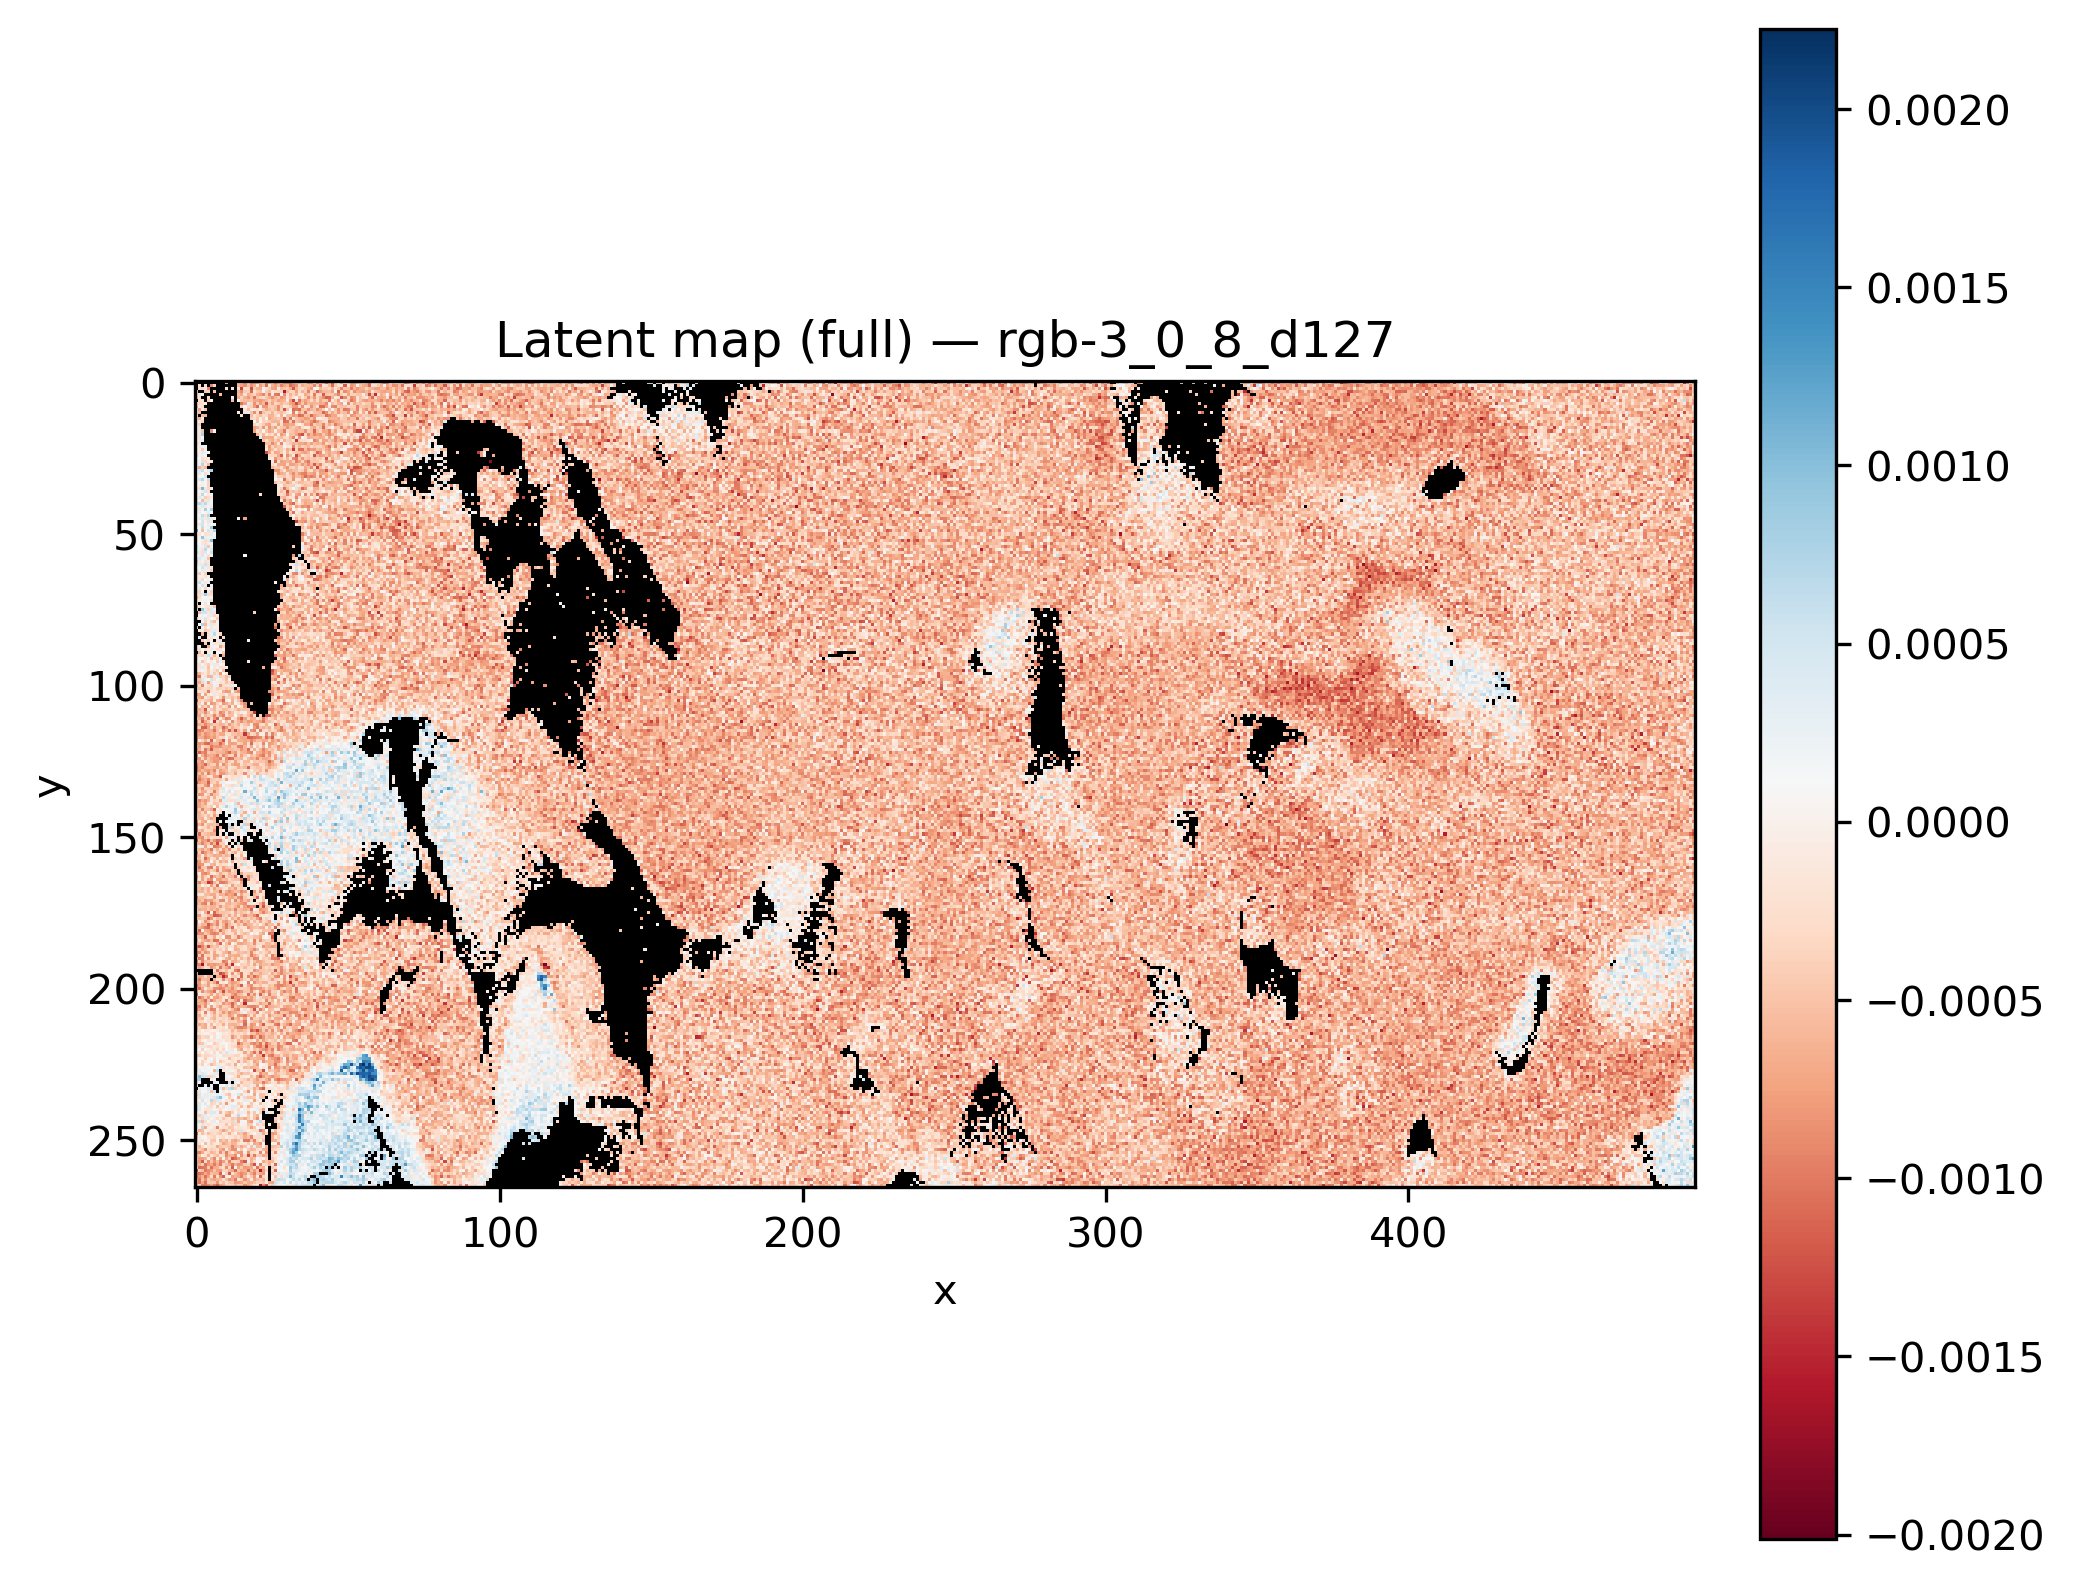

The table this chart was drawn from, first rows:
x, y, latent_rgb-3_0_8_d127
0, 0, 
1, 0, 
2, 0, 
3, 0, 
4, 0, 
5, 0, 
6, 0, 
7, 0, 
8, 0, 
9, 0, 
10, 0, -0.0005836
11, 0, 
12, 0, 
13, 0, 
14, 0, -0.0004489
15, 0, -0.0005029
16, 0, -0.0008506
17, 0, -0.0003566
18, 0, -0.0008717
19, 0, -0.000785
20, 0, -0.0007168
21, 0, -0.0004064
22, 0, -0.0001192
23, 0, -0.0009318
24, 0, -0.0005724
25, 0, -0.0005307
26, 0, -0.0009123
27, 0, -0.0006117
28, 0, -0.0005107
29, 0, -0.0008463
30, 0, -0.000832
31, 0, -0.0009613
32, 0, -0.0007046
33, 0, -0.0005257
34, 0, -0.0004532
35, 0, -0.0003342
36, 0, -0.0003234
37, 0, -0.000823
38, 0, -0.0008283
39, 0, -0.0003153
40, 0, -0.0008058
41, 0, -0.0005039
42, 0, -0.0005069
43, 0, -0.001058
44, 0, -0.0006444
45, 0, -0.00113
46, 0, -0.0003388
47, 0, 2.338225e-05
48, 0, -0.0006869
49, 0, -0.0001598
50, 0, -0.0003032
51, 0, -0.0008047
52, 0, -0.0007811
53, 0, -0.0005333
54, 0, -0.0004803
55, 0, -0.0003825
56, 0, -0.000585
57, 0, -0.001002
58, 0, -0.0001452
59, 0, -0.0002325
... 131,610 more rows
